Dataset: satellite-image-classification (GitHub, summer-xrx/satellite-image-classification). Classes: beach, circular farmland, cloud, desert, forest, mountain, rectangular farmland, residential area, river, snow-covered mountain.

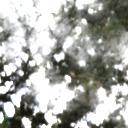
Label: cloud

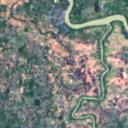
Label: river

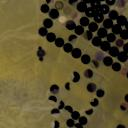
Label: circular farmland

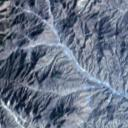
Label: mountain

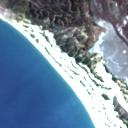
Label: beach

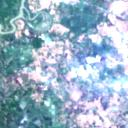
Label: residential area
